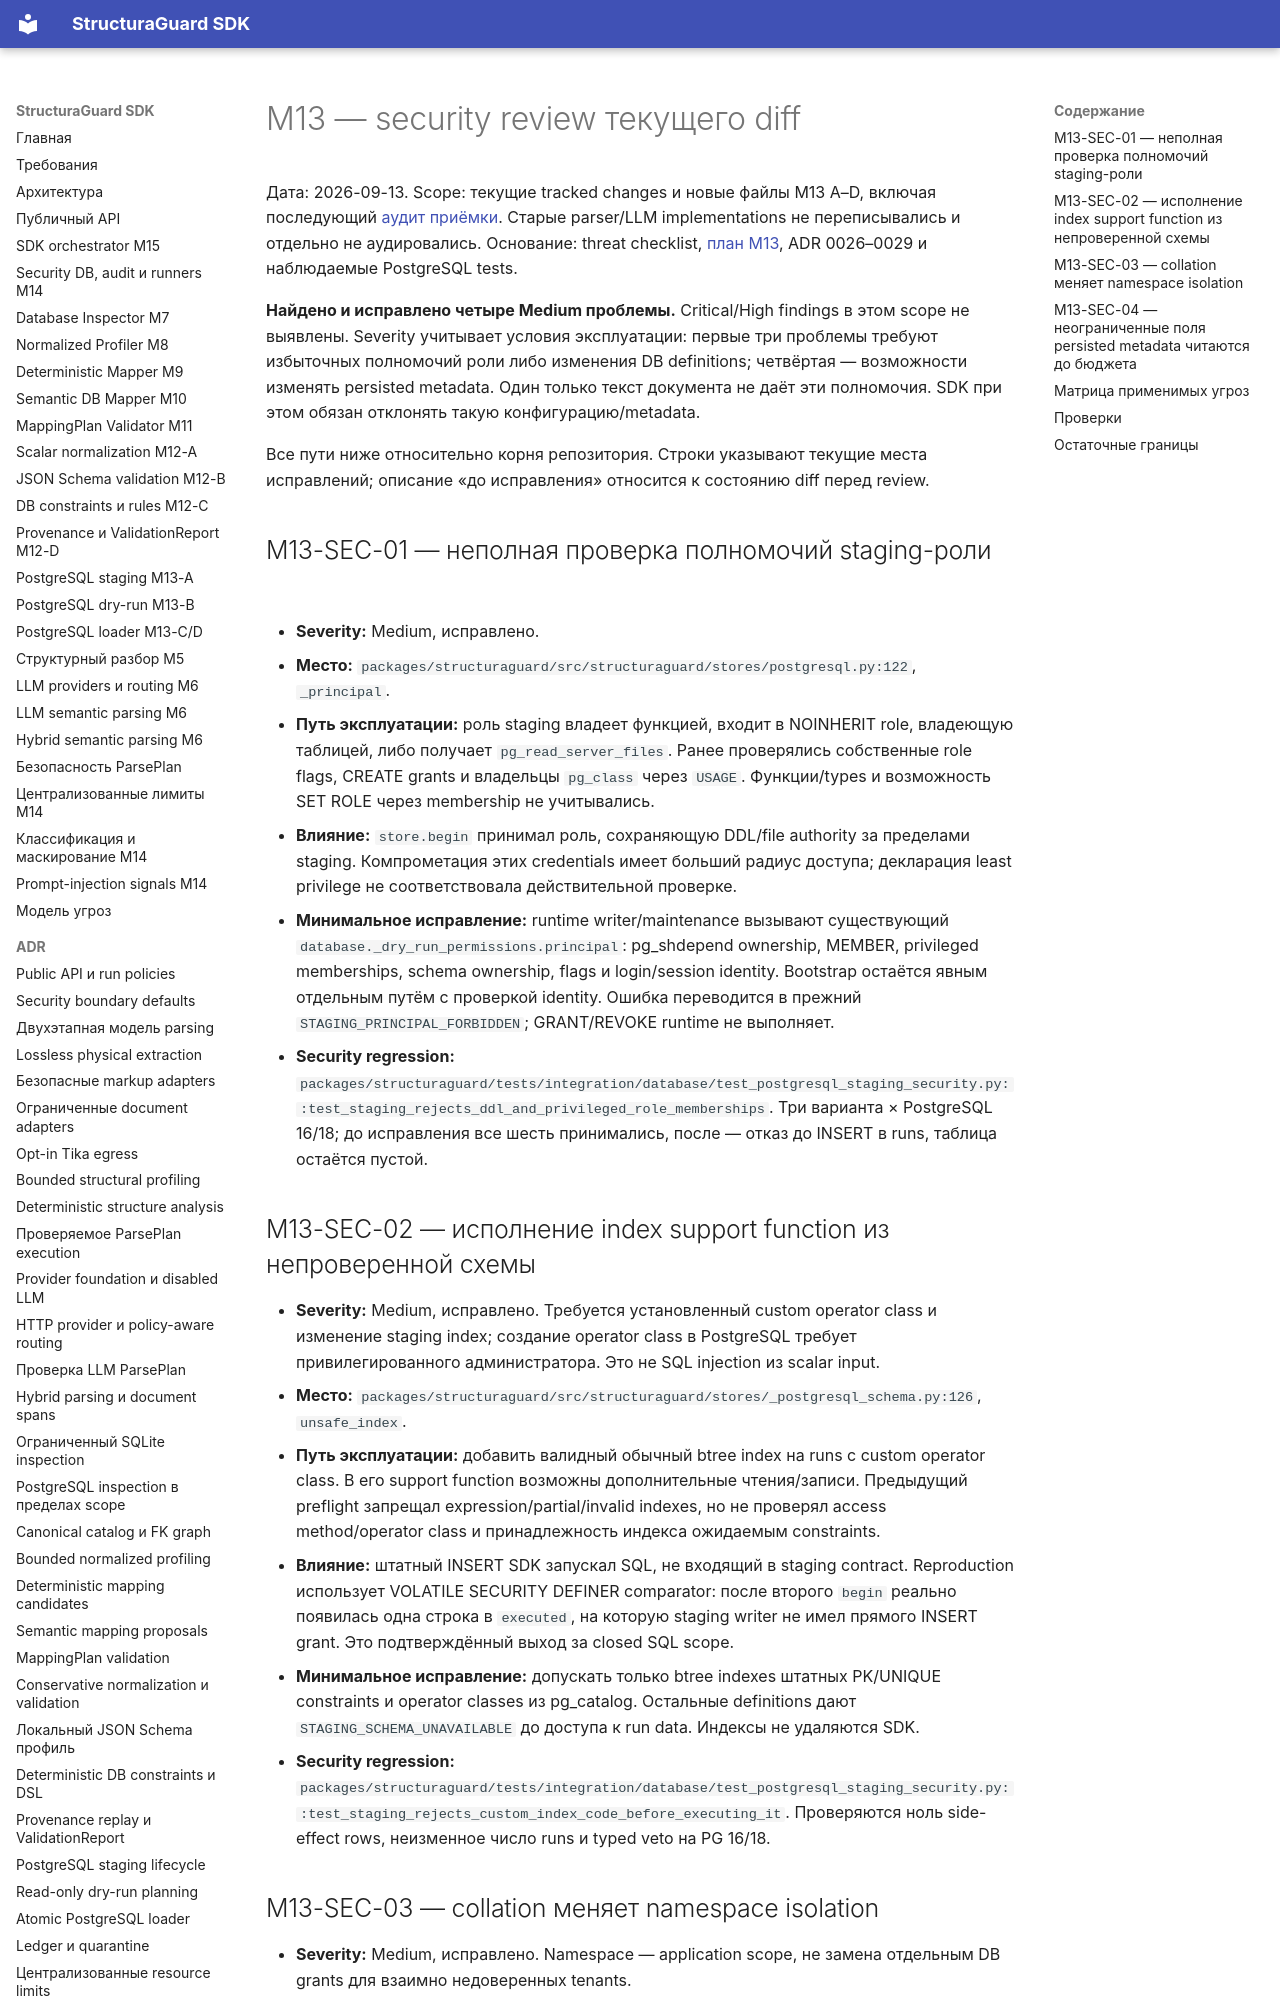

repository: NevermoreKatana/structuraguard · page: plans/M13_security_review/index.html · generator: mkdocs

# M13 — security review текущего diff

Дата: 2026-09-13. Scope: текущие tracked changes и новые файлы M13 A–D, включая
последующий [аудит приёмки](M13_acceptance.md). Старые parser/LLM implementations
не переписывались и отдельно не аудировались. Основание: threat checklist,
[план M13](M13_staging_loader.md), ADR 0026–0029 и наблюдаемые PostgreSQL tests.

**Найдено и исправлено четыре Medium проблемы.** Critical/High findings в этом
scope не выявлены. Severity учитывает условия эксплуатации: первые три проблемы
требуют избыточных полномочий роли либо изменения DB definitions; четвёртая —
возможности изменять persisted metadata. Один только текст документа не даёт
эти полномочия. SDK при этом обязан отклонять такую конфигурацию/metadata.

Все пути ниже относительно корня репозитория. Строки указывают текущие места
исправлений; описание «до исправления» относится к состоянию diff перед review.

## M13-SEC-01 — неполная проверка полномочий staging-роли

- **Severity:** Medium, исправлено.
- **Место:** `packages/structuraguard/src/structuraguard/stores/postgresql.py:122`, `_principal`.
- **Путь эксплуатации:** роль staging владеет функцией, входит в NOINHERIT role,
  владеющую таблицей, либо получает `pg_read_server_files`. Ранее проверялись
  собственные role flags, CREATE grants и владельцы `pg_class` через `USAGE`.
  Функции/types и возможность SET ROLE через membership не учитывались.
- **Влияние:** `store.begin` принимал роль, сохраняющую DDL/file authority за
  пределами staging. Компрометация этих credentials имеет больший радиус доступа;
  декларация least privilege не соответствовала действительной проверке.
- **Минимальное исправление:** runtime writer/maintenance вызывают существующий
  `database._dry_run_permissions.principal`: pg_shdepend ownership, MEMBER,
  privileged memberships, schema ownership, flags и login/session identity.
  Bootstrap остаётся явным отдельным путём с проверкой identity. Ошибка переводится
  в прежний `STAGING_PRINCIPAL_FORBIDDEN`; GRANT/REVOKE runtime не выполняет.
- **Security regression:** `packages/structuraguard/tests/integration/database/test_postgresql_staging_security.py::test_staging_rejects_ddl_and_privileged_role_memberships`.
  Три варианта × PostgreSQL 16/18; до исправления все шесть принимались, после —
  отказ до INSERT в runs, таблица остаётся пустой.

## M13-SEC-02 — исполнение index support function из непроверенной схемы

- **Severity:** Medium, исправлено. Требуется установленный custom operator class
  и изменение staging index; создание operator class в PostgreSQL требует
  привилегированного администратора. Это не SQL injection из scalar input.
- **Место:** `packages/structuraguard/src/structuraguard/stores/_postgresql_schema.py:126`, `unsafe_index`.
- **Путь эксплуатации:** добавить валидный обычный btree index на runs с custom
  operator class. В его support function возможны дополнительные чтения/записи.
  Предыдущий preflight запрещал expression/partial/invalid indexes, но не проверял
  access method/operator class и принадлежность индекса ожидаемым constraints.
- **Влияние:** штатный INSERT SDK запускал SQL, не входящий в staging contract.
  Reproduction использует VOLATILE SECURITY DEFINER comparator: после второго
  `begin` реально появилась одна строка в `executed`, на которую staging writer
  не имел прямого INSERT grant. Это подтверждённый выход за closed SQL scope.
- **Минимальное исправление:** допускать только btree indexes штатных PK/UNIQUE
  constraints и operator classes из pg_catalog. Остальные definitions дают
  `STAGING_SCHEMA_UNAVAILABLE` до доступа к run data. Индексы не удаляются SDK.
- **Security regression:** `packages/structuraguard/tests/integration/database/test_postgresql_staging_security.py::test_staging_rejects_custom_index_code_before_executing_it`.
  Проверяются ноль side-effect rows, неизменное число runs и typed veto на PG 16/18.
